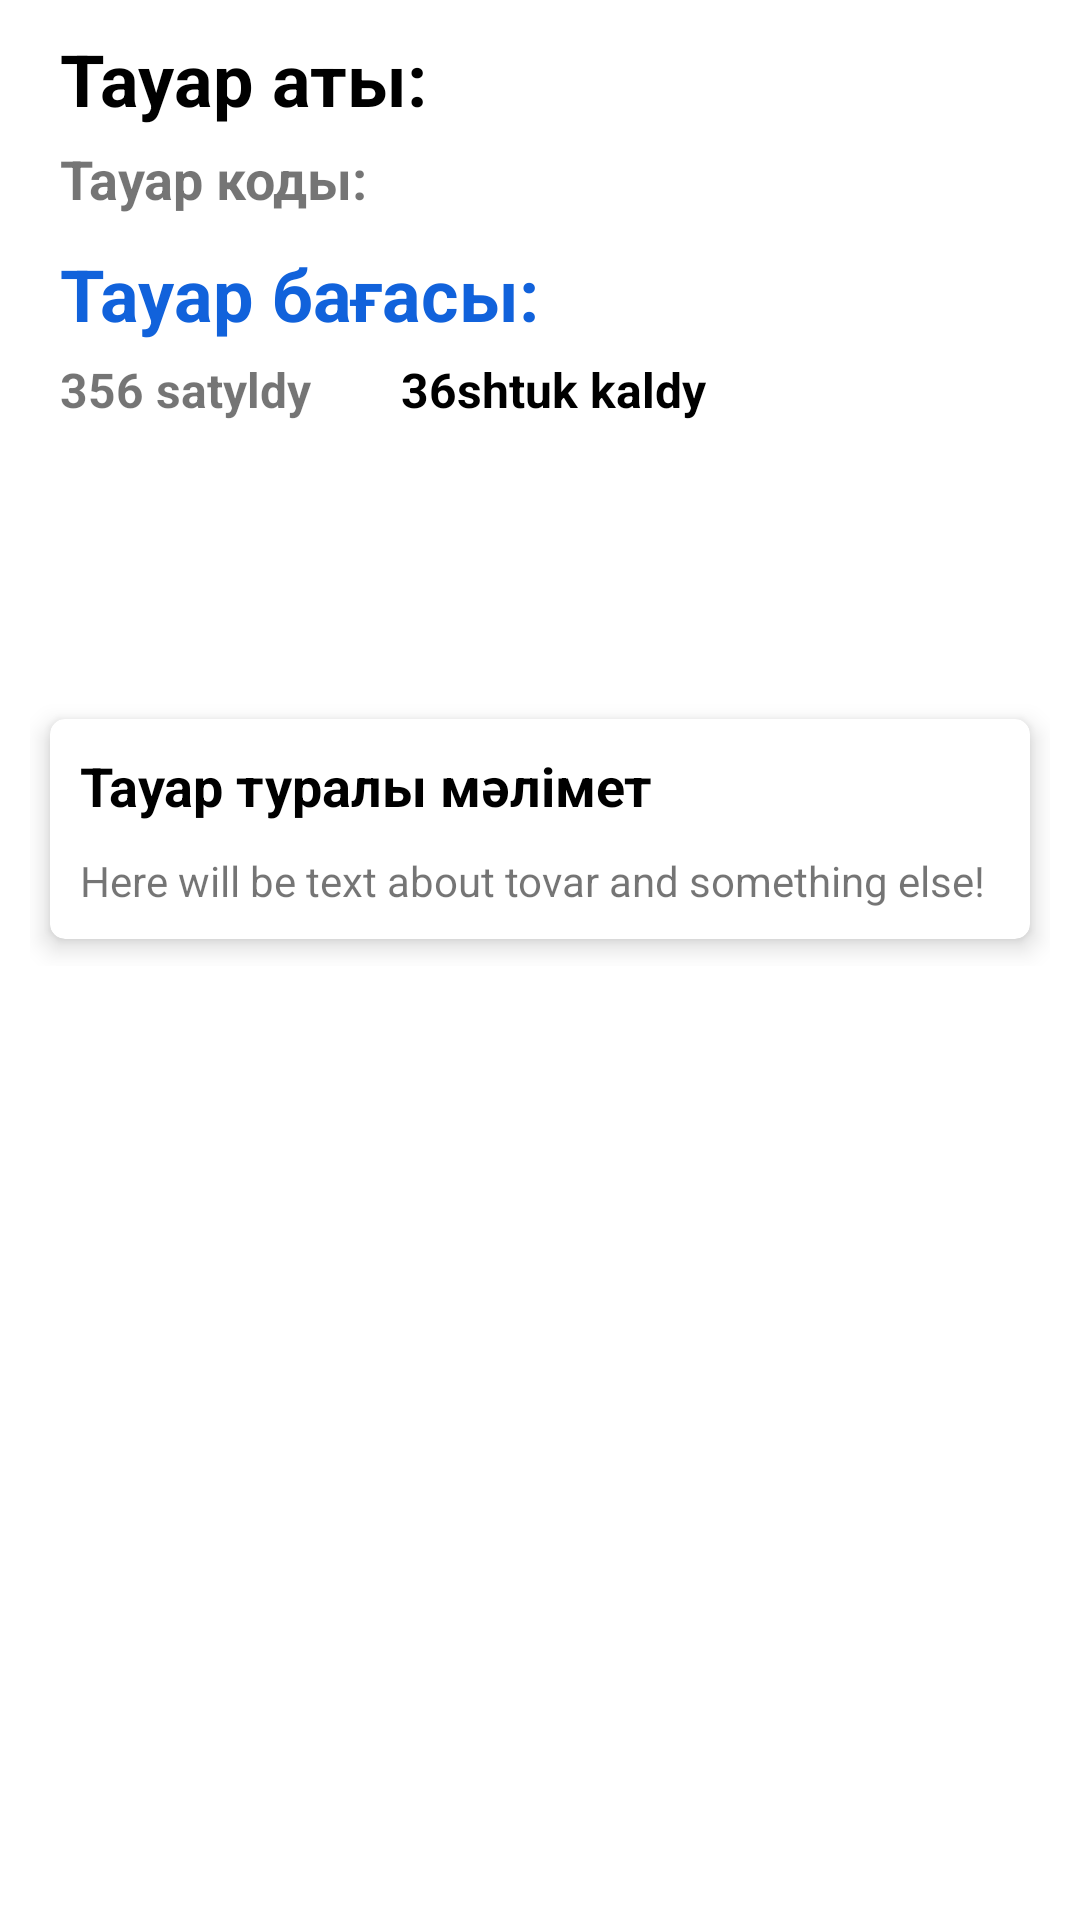

Layout XML and referenced resources for this Android screen:
<!-- AndroidManifest.xml: activity theme AppTheme -->
<!-- res/layout/activity_tovar.xml -->
<?xml version="1.0" encoding="utf-8"?>
<ScrollView
    xmlns:android="http://schemas.android.com/apk/res/android"
    xmlns:app="http://schemas.android.com/apk/res-auto"
    xmlns:tools="http://schemas.android.com/tools"
    android:layout_width="match_parent"
    android:layout_height="match_parent">

    <androidx.constraintlayout.widget.ConstraintLayout

        android:layout_width="match_parent"
        android:layout_height="match_parent"
        tools:context=".TovarActivity">

        <androidx.recyclerview.widget.RecyclerView
            android:id="@+id/recyclerviewTovar"
            android:layout_width="match_parent"
            android:layout_height="wrap_content"
            android:layout_marginTop="20dp"
            app:layout_constraintEnd_toEndOf="parent"
            app:layout_constraintStart_toStartOf="parent" />

        <LinearLayout
            android:layout_width="match_parent"
            android:layout_height="wrap_content"
            android:orientation="vertical"
            app:layout_constraintTop_toBottomOf="@+id/recyclerviewTovar"
            android:layout_marginTop="10dp"
            android:paddingHorizontal="10dp">
            <TextView
                android:id="@+id/tovarNameTovar"
                android:layout_width="match_parent"
                android:layout_height="wrap_content"
                android:text="Тауар аты:"
                android:textColor="@color/black"
                android:textSize="24dp"
                android:paddingStart="10dp"
                android:textStyle="bold"
                android:layout_weight="1"/>

            <TextView
                android:id="@+id/tovarCodeTovar"
                android:layout_width="match_parent"
                android:layout_height="wrap_content"
                android:text="Тауар коды:"
                android:textSize="18dp"
                android:paddingStart="10dp"
                android:textStyle="bold"
                android:layout_weight="1"
                android:layout_marginTop="5dp"/>

            <TextView
                android:id="@+id/tovarPriceTovar"
                android:layout_width="match_parent"
                android:layout_height="wrap_content"
                android:paddingStart="10dp"
                android:text="Тауар бағасы:"
                android:textSize="24dp"
                android:textColor="@color/zerde"
                android:textStyle="bold"
                android:layout_weight="1"
                android:layout_marginTop="10dp"/>

            <LinearLayout
                android:layout_width="match_parent"
                android:layout_height="wrap_content"
                android:orientation="horizontal"
                android:layout_marginTop="5dp">

                <TextView
                    android:id="@+id/shtukSatyldy"
                    android:layout_width="wrap_content"
                    android:layout_height="wrap_content"
                    android:text="356 satyldy"
                    android:paddingEnd="30dp"
                    android:paddingStart="10dp"
                    android:textSize="16dp"
                    android:textStyle="bold" />

                <TextView
                    android:id="@+id/shtukKaldy"
                    android:layout_width="wrap_content"
                    android:layout_height="wrap_content"
                    android:text="36shtuk kaldy"
                    android:textStyle="bold"
                    android:textColor="@color/black"
                    android:textSize="16dp"/>

            </LinearLayout>

            <Button
                android:id="@+id/btnAddChanges"
                android:layout_width="200dp"
                android:layout_height="45dp"
                android:text="Ақпаратты өзгерту"
                android:textColor="@color/white"
                android:background="@drawable/rounded_button"
                android:layout_marginTop="15dp"/>

            <androidx.cardview.widget.CardView
                android:id="@+id/cardViewDopInfo"
                android:layout_width="match_parent"
                android:layout_height="wrap_content"
                app:cardCornerRadius="5dp"
                app:cardElevation="5dp"
                app:cardUseCompatPadding="true"
                android:layout_marginTop="30dp">

                <LinearLayout
                    android:layout_width="match_parent"
                    android:layout_height="wrap_content"
                    android:orientation="vertical"
                    android:padding="10dp">

                    <TextView
                        android:layout_width="wrap_content"
                        android:layout_height="wrap_content"
                        android:text="Тауар туралы мәлімет"
                        android:textColor="@color/black"
                        android:textSize="18dp"
                        android:textStyle="bold" />

                    <TextView
                        android:id="@+id/tovarTuralyInfo"
                        android:layout_width="match_parent"
                        android:layout_height="wrap_content"
                        android:text="Here will be text about tovar and something else!"
                        android:layout_marginTop="10dp"/>

                </LinearLayout>
            </androidx.cardview.widget.CardView>











        </LinearLayout>

    </androidx.constraintlayout.widget.ConstraintLayout>

</ScrollView>
<!-- resources referenced by this layout -->
<resources>
  <color name="black">#FF000000</color>
  <color name="white">#FFFFFFFF</color>
  <color name="zerde">#1162DB</color>
</resources>
